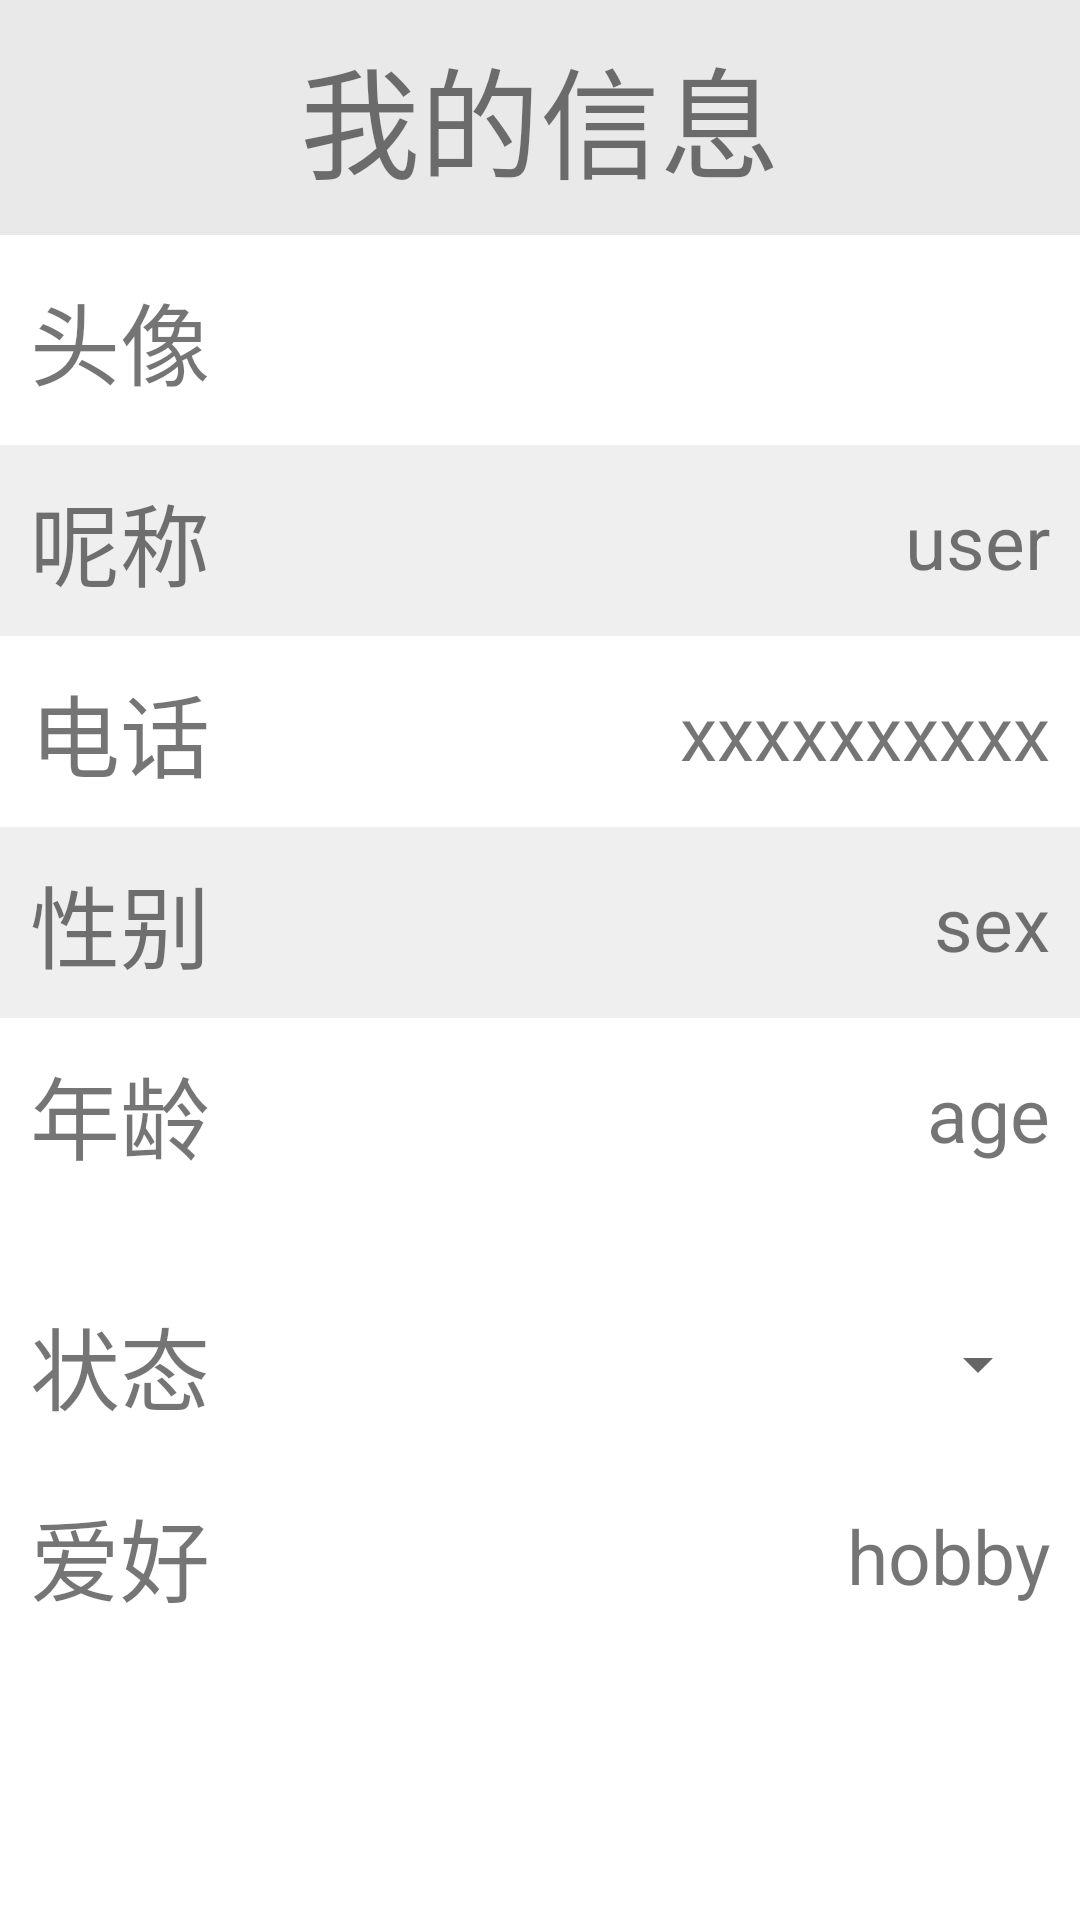

Write the Android layout XML for this screen, with the resource values it uses.
<!-- AndroidManifest.xml: application theme Theme.NoActivity -->
<!-- res/layout/frag_user.xml -->
<LinearLayout xmlns:android="http://schemas.android.com/apk/res/android"
    xmlns:app="http://schemas.android.com/apk/res-auto"
    xmlns:tools="http://schemas.android.com/tools"
    android:layout_width="match_parent"
    android:layout_height="match_parent"
    android:orientation="vertical"
    tools:context=".MainActivity">

    <LinearLayout
        android:layout_width="match_parent"
        android:layout_height="wrap_content"
        android:background="#ffffff">


        <TextView
            android:layout_width="match_parent"
            android:layout_height="wrap_content"
            android:background="#66c9c9c9"
            android:gravity="center"
            android:padding="10dp"
            android:text="我的信息"
            android:textSize="40dp" />

    </LinearLayout>

    <LinearLayout
        android:layout_width="wrap_content"
        android:layout_height="wrap_content"

        android:orientation="vertical">

        <RelativeLayout
            android:id="@+id/picture"
            style="@style/relativelayout">

            <TextView
                android:id="@+id/text1"
                android:layout_width="wrap_content"
                android:layout_height="wrap_content"
                android:layout_centerVertical="true"
                android:text="头像"
                android:textSize="30dp" />

            <ImageView
                android:id="@+id/user_photo"
                android:layout_width="40dp"
                android:layout_height="40dp"
                android:layout_centerVertical="true"
                android:layout_marginRight="10dp"
                android:src="@drawable/hahaha"
                android:layout_toLeftOf="@id/set_photo"
                />

            <ImageView
                android:id="@+id/set_photo"
                android:layout_width="40dp"
                android:layout_height="50dp"
                android:layout_alignParentRight="true"
                android:layout_centerVertical="true"
                app:srcCompat="@drawable/comment" />

        </RelativeLayout>


        <RelativeLayout
            android:id="@+id/username"
            style="@style/relativelayout"
            android:background="#EFEFEF">

            <TextView
                android:id="@+id/view1"
                android:layout_width="wrap_content"
                android:layout_height="wrap_content"
                android:layout_centerVertical="true"
                android:text="呢称"
                android:textSize="30dp" />

            <TextView
                android:id="@+id/user_name"
                android:layout_width="wrap_content"
                android:layout_height="wrap_content"
                android:layout_alignParentRight="true"
                android:layout_centerInParent="true"
                android:text="user"
                android:textSize="25dp" />


        </RelativeLayout>


        <RelativeLayout
            android:id="@+id/phone"
            style="@style/relativelayout">

            <TextView
                android:id="@+id/view2"
                android:layout_width="wrap_content"
                android:layout_height="wrap_content"
                android:layout_centerVertical="true"
                android:text="电话"
                android:textSize="30dp" />

            <TextView
                android:id="@+id/user_phone"
                android:layout_width="wrap_content"
                android:layout_height="wrap_content"
                android:layout_alignParentRight="true"
                android:layout_centerInParent="true"
                android:text="xxxxxxxxxx"
                android:textSize="25dp" />


        </RelativeLayout>


        <RelativeLayout
            android:id="@+id/sex"
            style="@style/relativelayout"
            android:background="#EFEFEF">

            <TextView
                android:id="@+id/text5"
                android:layout_width="wrap_content"
                android:layout_height="wrap_content"
                android:layout_centerVertical="true"
                android:text="性别"
                android:textSize="30dp" />

            <TextView
                android:id="@+id/user_sex"
                android:layout_width="wrap_content"
                android:layout_height="wrap_content"
                android:layout_alignParentRight="true"
                android:layout_centerInParent="true"
                android:text="sex"
                android:textSize="25dp" />


        </RelativeLayout>


        <RelativeLayout
            android:id="@+id/birthday"
            style="@style/relativelayout">

            <TextView
                android:id="@+id/text6"
                android:layout_width="wrap_content"
                android:layout_height="wrap_content"
                android:layout_centerVertical="true"
                android:text="年龄"
                android:textSize="30dp" />

            <TextView
                android:id="@+id/user_age"
                android:layout_width="wrap_content"
                android:layout_height="wrap_content"
                android:layout_alignParentRight="true"
                android:layout_centerInParent="true"
                android:text="age"
                android:textSize="25dp" />


        </RelativeLayout>


    </LinearLayout>

        <LinearLayout
            android:layout_marginTop="20dp"
            android:background="#ffffff"
            android:layout_width="wrap_content"
            android:layout_height="wrap_content"
            android:orientation="vertical">
            <RelativeLayout
                android:id="@+id/holiday"
                style="@style/relativelayout">

                <TextView
                    android:id="@+id/text8"
                    android:layout_width="wrap_content"
                    android:layout_height="wrap_content"
                    android:layout_centerVertical="true"
                    android:text="状态"
                    android:textSize="30dp" />

                <Spinner
                    android:id="@+id/spinner_holiday"
                    android:layout_width="wrap_content"
                    android:layout_height="wrap_content"
                    android:layout_alignParentRight="true"
                    android:layout_centerInParent="true"
                    android:spinnerMode="dialog" />
            </RelativeLayout>

            <RelativeLayout
                android:id="@+id/hobby"
                style="@style/relativelayout">

                <TextView
                    android:id="@+id/text9"
                    android:layout_width="wrap_content"
                    android:layout_height="wrap_content"
                    android:layout_centerVertical="true"
                    android:text="爱好"
                    android:textSize="30dp"/>

                <TextView
                    android:id="@+id/view9"
                    android:layout_width="wrap_content"
                    android:layout_height="wrap_content"
                    android:layout_centerInParent="true"
                    android:text="hobby"
                    android:layout_alignParentRight="true"
                    android:textSize="25dp"/>


            </RelativeLayout>


        </LinearLayout>

</LinearLayout>
<!-- resources referenced by this layout -->
<resources>
  <style name="relativelayout">
          <item name="android:layout_height">0dp</item>
          <item name="android:layout_weight">1</item>
          <item name="android:padding">10dp</item>
          <item name="android:background">#ffffff</item>
          <item name="android:layout_width">wrap_content</item>
  
      </style>
  <style name="Theme.NoActivity" parent="Theme.MaterialComponents.DayNight.DarkActionBar">
          
          <item name="colorPrimary">@color/purple_500</item>
          <item name="colorPrimaryVariant">@color/purple_700</item>
          <item name="colorOnPrimary">@color/white</item>
          
          <item name="colorSecondary">@color/teal_200</item>
          <item name="colorSecondaryVariant">@color/teal_700</item>
          <item name="colorOnSecondary">@color/black</item>
          
          <item name="android:statusBarColor">?attr/colorPrimaryVariant</item>
          
      </style>
  <!-- not gathered from this repository: default colours our renderer supplied (Android Studio template values) -->
  <color name="purple_500">#FF6200EE</color>
  <color name="purple_700">#FF3700B3</color>
  <color name="teal_200">#FF03DAC5</color>
  <color name="teal_700">#FF018786</color>
  <color name="black">#FF000000</color>
  <color name="white">#FFFFFFFF</color>
</resources>
